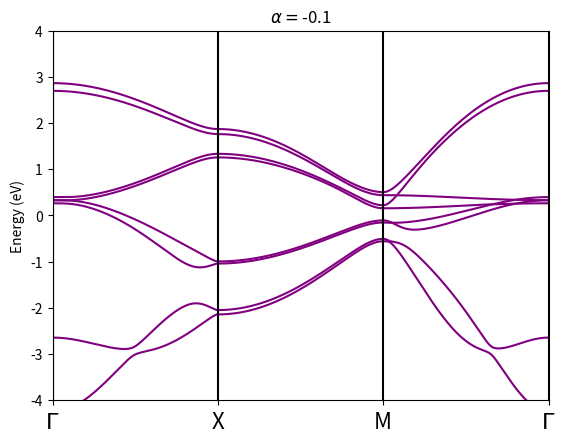
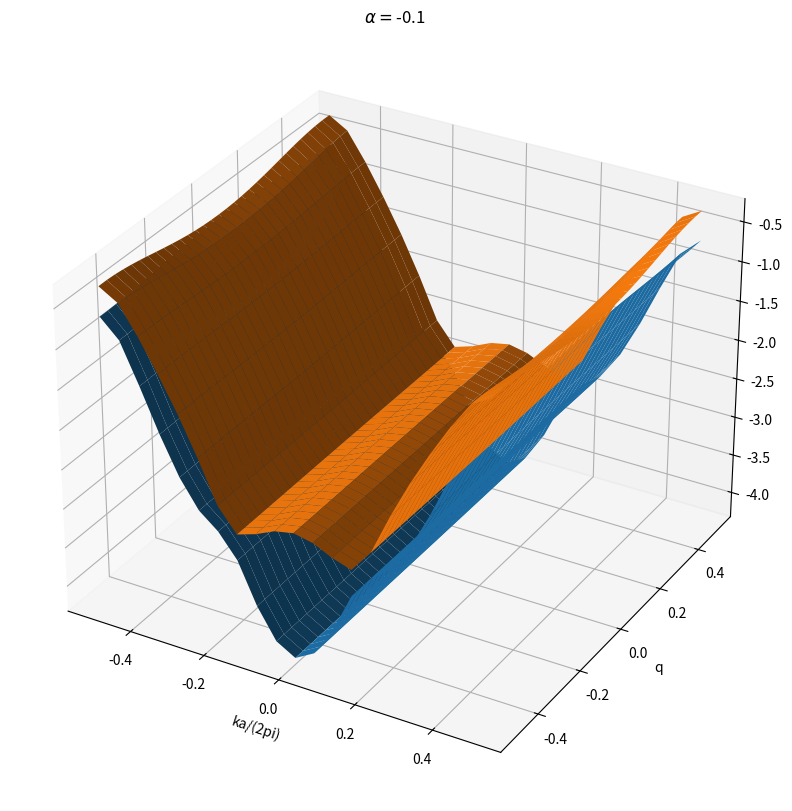
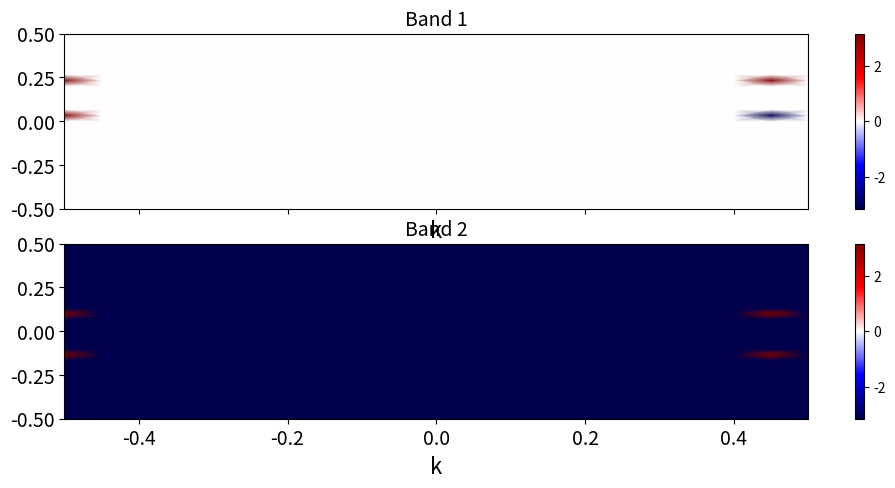
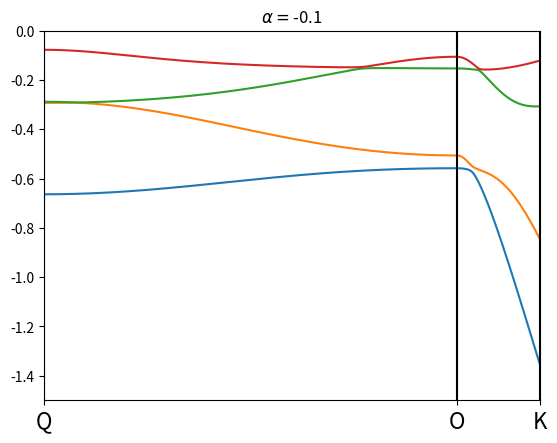

Generate these figures, in order, with matplotlib:
import numpy as np 
import scipy 
import cmath 
import scipy.linalg as sla 
import matplotlib.pyplot as plt
from matplotlib import cm,colors 

# The geometrical parameters 
a = 0.2 # lattice parameter (nm)
d = a/2.2 # Size of basis 
alpha = -0.1 # C4 symmetry breaking parameter 
D = 0.25 # interlayer distance (nm) 
xAtoms = [0,d,d,0] # arrays of x-coordinates of atoms 
yAtoms = [0,0,d,d] # arrays of y-coordiantes of atoms 

# Tight-binding Minh model for monolayer 
t1 = -np.exp(-d**2/a**2)       # intracell hopping integrals along edge 
t2 = -np.exp(-(a-d)**2/a**2)   # intercell hopping integrals 
t3 = -0.5*np.exp(-2*d**2/a**2) # intracell hopping integrals along diagonals 
gap = 0.03                     # gap parameter 

print('t1 = '+str(t1))
print('t2 = '+str(t2)) 
print('t3 = '+str(t3))
print('Gap parameter = '+str(gap))

delta_x = 0 # shift (nm)
delta_y = 0 # shift (nm) 

# The list of momenta 
Nk = 21 
k_array = np.linspace(0,0.2,Nk)

Nq = 51 
q_array = np.linspace(0,0.5,Nq)

##### The bilayer Hamiltonian 
def TightBinding_Bilayer_Hamiltonian(t1,t2,t3,gap,alpha,a,d,D,kx,ky,delta_x,delta_y):
    Hamiltonian = np.zeros((8,8),dtype=complex)

    xAtoms = [0,d,d,0]
    yAtoms = [0,0,d,d] 

    t1up = t1*(1+gap)
    t2up = t2*(1+gap)
    t3up = t3*(1+gap)
    t1down = t1*(1-gap)
    t2down = t2*(1-gap)
    t3down = t3*(1-gap)

    # Block (0,0) 
    Hamiltonian[0,0] = 0.0 
    Hamiltonian[0,1] = t1up*cmath.exp(1j*kx*d) + t2up*cmath.exp(1j*kx*(d-a))
    Hamiltonian[0,2] = t3up*(1-alpha)*cmath.exp(1j*(kx*d+ky*d))
    Hamiltonian[0,3] = t1up*cmath.exp(1j*ky*d) + t2up*cmath.exp(1j*ky*(d-a))

    Hamiltonian[1,0] = np.conjugate(Hamiltonian[0,1])
    Hamiltonian[1,1] = 0.0
    Hamiltonian[1,2] = t1up*cmath.exp(1j*ky*d) + t2up*cmath.exp(1j*ky*(d-a))
    Hamiltonian[1,3] = t3up*(1+alpha)*cmath.exp(1j*(-kx*d+ky*d))

    Hamiltonian[2,0] = np.conjugate(Hamiltonian[0,2])
    Hamiltonian[2,1] = np.conjugate(Hamiltonian[1,2])
    Hamiltonian[2,2] = 0.0 
    Hamiltonian[2,3] = t1up*cmath.exp(-1j*kx*d) + t2up*cmath.exp(-1j*kx*(d-a))

    Hamiltonian[3,0] = np.conjugate(Hamiltonian[0,3])
    Hamiltonian[3,1] = np.conjugate(Hamiltonian[1,3])
    Hamiltonian[3,2] = np.conjugate(Hamiltonian[2,3])
    Hamiltonian[3,3] = 0.0 

    # Block (0,1) 
    for j in range(0,4):
        for k in range(0,4):
            Hamiltonian[j,4+k] = 0 

            # The sum over R 
            for nx in range(-3,4):
                for ny in range(-3,4):
                    #disp_x = nx*a + a/2 + xAtoms[j] + delta_x - xAtoms[k] 
                    #disp_y = ny*a + a/2 + yAtoms[j] + delta_y - yAtoms[k] 

                    disp_x = xAtoms[k] - xAtoms[j] - a/2 - delta_x + nx*a 
                    disp_y = yAtoms[k] - yAtoms[j] - a/2 - delta_y + ny*a 

                    c2 = D**2 / (disp_x**2 + disp_y**2 + D**2) 

                    if np.sqrt(disp_x**2 + disp_y**2) < 4*a:
                        t = np.exp(-(disp_x**2 + disp_y**2 + D**2)/a**2) * (2.5*c2-2) 
                    else:
                        t = 0

                    Hamiltonian[j,4+k] = Hamiltonian[j,4+k] + t*cmath.exp(1j*(kx*disp_x+ky*disp_y))

    # Block (1,0)
    for j in range(0,4):
        for k in range(0,4):
            Hamiltonian[4+j,k] = np.conjugate(Hamiltonian[k,4+j]) 

    # Block (1,1)
    Hamiltonian[4,4] = 0.0
    Hamiltonian[4,5] = t1down*cmath.exp(1j*kx*d) + t2down*cmath.exp(1j*kx*(d-a))
    Hamiltonian[4,6] = t3down*(1-alpha)*cmath.exp(1j*(kx*d+ky*d))
    Hamiltonian[4,7] = t1down*cmath.exp(1j*ky*d) + t2down*cmath.exp(1j*ky*(d-a))

    Hamiltonian[5,4] = np.conjugate(Hamiltonian[4,5])
    Hamiltonian[5,5] = 0.0 
    Hamiltonian[5,6] = t1down*cmath.exp(1j*ky*d) + t2down*cmath.exp(1j*ky*(d-a))
    Hamiltonian[5,7] = t3down*(1+alpha)*cmath.exp(1j*(-kx*d+ky*d))

    Hamiltonian[6,4] = np.conjugate(Hamiltonian[4,6])
    Hamiltonian[6,5] = np.conjugate(Hamiltonian[5,6])
    Hamiltonian[6,6] = 0.0 
    Hamiltonian[6,7] = t1down*cmath.exp(-1j*kx*d) + t2down*cmath.exp(-1j*kx*(d-a))

    Hamiltonian[7,4] = np.conjugate(Hamiltonian[4,7])
    Hamiltonian[7,5] = np.conjugate(Hamiltonian[5,7]) 
    Hamiltonian[7,6] = np.conjugate(Hamiltonian[6,7])
    Hamiltonian[7,7] = 0.0 


    return Hamiltonian 

### ======================================================================########################
# The list of momenta 
Gamma_x = 0 
Gamma_y = 0 
X_x = np.pi/a 
X_y = 0 
M_x = np.pi/a 
M_y = np.pi/a 

Nk = 1001 

kx_array = np.concatenate( (np.linspace(Gamma_x,X_x,Nk), np.linspace(X_x,M_x,Nk)[1:Nk],np.linspace(M_x,Gamma_x,Nk)[1:Nk]) )
ky_array = np.concatenate( (np.linspace(Gamma_y,X_y,Nk), np.linspace(X_y,M_y,Nk)[1:Nk],np.linspace(M_y,Gamma_y,Nk)[1:Nk]) )

# Arrays of energy 
E_array = np.zeros((3*Nk-2,8)) 

# We scan the momentum arrays 
for i in range(0,3*Nk-2):
    # The momenta 
    kx = kx_array[i]
    ky = ky_array[i]

    # The Hamiltonian 
    Hamiltonian = TightBinding_Bilayer_Hamiltonian(t1,t2,t3,gap,alpha,a,d,D,kx,ky,delta_x,delta_y)

    # Eigenvalues and eigenvectors 
    Evals,Evecs = sla.eigh(Hamiltonian)

    E_array[i,:] = Evals 

# Plot the band structure 
fig,ax = plt.subplots()
ax.plot(E_array[:,0:8],color='purple') 
ax.vlines(0,-8,8,color='black')
ax.vlines(Nk-1,-8,8,color='black')
ax.vlines(2*(Nk-1),-8,8,color='black')
ax.vlines(3*(Nk-1),-8,8,color='black')
tick_locs = [i*(Nk-1) for i in range(4)]
tick_labs = [r'$\Gamma$','X','M',r'$\Gamma$']
ax.set_xticks(tick_locs)
ax.set_xticklabels(tick_labs,size=16)
ax.set_xlim(0,3*(Nk-1))
ax.set_ylim(-4,4)
ax.set_ylabel('Energy (eV)')
ax.set_title(r'$\alpha = $'+str(alpha)) 
#plt.show()

### ==============================================================================================
### Plot the 2D band structure 
Nk = 21 
k_array = np.linspace(-0.5,0.5,Nk)

Nq = 31
q_array = np.linspace(-0.5,0.5,Nq) 

E_array = np.zeros((Nk,Nq,8))
E_states = np.zeros((Nk,Nq,8,8)) 
F_array = np.zeros((Nk,Nq,8)) 

# The linked variables 
U1 = np.zeros((Nk,Nq,8),dtype=complex)
U2 = np.zeros((Nk,Nq,8),dtype=complex)

for ik in range(0,Nk):
    for iq in range(0,Nq):
        k = k_array[ik] 
        q = q_array[iq] 

        kx = k*2*np.pi/a
        ky = k*2*np.pi/a

        delta_x = q*a
        delta_y = q*a

        # The Hamiltonian 
        Hamiltonian = TightBinding_Bilayer_Hamiltonian(t1,t2,t3,gap,alpha,a,d,D,kx,ky,delta_x,delta_y)

        # Eigenvalues and eigenvectors 
        Evals,Evecs = sla.eigh(Hamiltonian)
        E_array[ik,iq,:] = Evals 
        E_states[ik,iq,:,:] = Evecs

# Calculate the Berry curvature 
for ik in range(0,Nk):
    for iq in range(0,Nq):
        # The index of the ik+1 element
        ir = (ik+1)%Nk 

        # The index of the iq+1 element 
        ju = (iq+1)%Nq 

        # Calculate U1: we sum over the bands 
        for band in range(0,8):
            U1[ik,iq,band] = np.matmul(E_states[ik,iq,:,band].conjugate(),E_states[ir,iq,:,band])
            U1[ik,iq,band] = U1[ik,iq,band]/abs(U1[ik,iq,band])

        # Calculate U2: we sum over the bands
        for band in range(0,8):
            U2[ik,iq,band] = np.matmul(E_states[ik,iq,:,band].conjugate(),E_states[ik,ju,:,band])
            U2[ik,iq,band] = U2[ik,iq,band]/abs(U2[ik,iq,band])

for ik in range(0,Nk):
    for iq in range(0,Nq):
        ir = (ik+1)%Nk 
        ju = (iq+1)%Nq 

        for band in range(0,8):
            Product = U1[ik,iq,band]*U2[ir,iq,band]*np.conjugate(U1[ik,ju,band])*np.conjugate(U2[ik,iq,band])
            F_array[ik,iq,band] = np.atan2(np.imag(Product),np.real(Product))

# Plot the band structure 
X,Y = np.meshgrid(k_array,q_array)

fig,ax = plt.subplots(subplot_kw={'projection':'3d'},figsize=(12,10))
ax.plot_surface(X,Y,E_array[:,:,0].T)
ax.plot_surface(X,Y,E_array[:,:,1].T)
"""ax.plot_surface(X,Y,E_array[:,:,2].T)
ax.plot_surface(X,Y,E_array[:,:,3].T)
ax.plot_surface(X,Y,E_array[:,:,4].T)
ax.plot_surface(X,Y,E_array[:,:,5].T)
ax.plot_surface(X,Y,E_array[:,:,6].T)
ax.plot_surface(X,Y,E_array[:,:,7].T)"""
ax.set_xlabel('ka/(2pi)')
ax.set_ylabel('q')
ax.set_title(r'$\alpha = $'+str(alpha))
#plt.show()

# Plot the Berry curvature maps 
cmap = 'seismic'
maxabs = abs(F_array[:,:,0]).max()
print(maxabs)

#rcmap = plt.colormaps.get_cmap('Reds')
#bcmap = plt.colormaps.get_cmap('Blues')
#bcmap = bcmap.reversed()

fig,ax = plt.subplots(2,1,sharex=True,figsize=(12,5))
vmin,vmax = -maxabs,maxabs 
norm = colors.Normalize(vmin=vmin,vmax=vmax)

ax[0].pcolormesh(X,Y,F_array[:,:,0].T,shading='gouraud',cmap=cmap)
ax[0].set_title('Band 1',fontsize=14)
ax[0].set_xlabel('k',fontsize=16)

fig.colorbar(cm.ScalarMappable(norm=norm,cmap=cmap),
             orientation='vertical',
             shrink=1.0,
             ax=ax[0])

ax[1].pcolormesh(X,Y,F_array[:,:,1].T,shading='gouraud',cmap=cmap)
ax[1].set_title('Band 2',fontsize=14)
ax[1].set_xlabel('k',fontsize=16)

ax[0].tick_params(axis='y',labelsize=14)
ax[1].tick_params(axis='y',labelsize=14)
ax[1].tick_params(axis='x',labelsize=14)

fig.colorbar(cm.ScalarMappable(norm=norm,cmap=cmap),
             orientation='vertical',
             shrink=1.0,
             ax=ax[1])

### ===============================================================================================
### Plot the band structure along a path 
Nq = 1001 
Nk = 201 
k_array = np.concatenate( (np.linspace(0,0,Nq),np.linspace(0,-0.1,Nk)[1:Nk] ) )
q_array = np.concatenate( (np.linspace(-0.5,0,Nq), np.linspace(0,0,Nk)[1:Nk] ))

Nmomentum = len(k_array)

E_array = np.zeros((Nmomentum,8))

for i in range(Nmomentum):
    k = k_array[i]
    q = q_array[i] 

    kx = (k+0.5)*2*np.pi/a  
    ky = (k+0.5)*2*np.pi/a

    delta_x = q*a 
    delta_y = q*a 

    # The Hamiltonian 
    Hamiltonian = TightBinding_Bilayer_Hamiltonian(t1,t2,t3,gap,alpha,a,d,D,kx,ky,delta_x,delta_y)

    # Eigenvalues and eigenvectors 
    Evals,Evecs = sla.eigh(Hamiltonian)
    E_array[i,:] = Evals 

# Plot the band structure 
fig,ax = plt.subplots()
ax.plot(E_array[:,0:4])
ax.vlines(0,-8,8,color='black')
ax.vlines(Nq-1,-8,8,color='black')
ax.vlines(Nq+Nk-1,-8,8,color='black')
ax.set_xlim(0,Nq+Nk-1)
ax.set_ylim(-1.5,0)
tick_locs = [0,Nq-1,Nq+Nk-1]
tick_labs = ['Q','O','K']
ax.set_xticks(tick_locs)
ax.set_xticklabels(tick_labs,size=16)
ax.set_title(r'$\alpha = $'+str(alpha)) 
plt.show()
